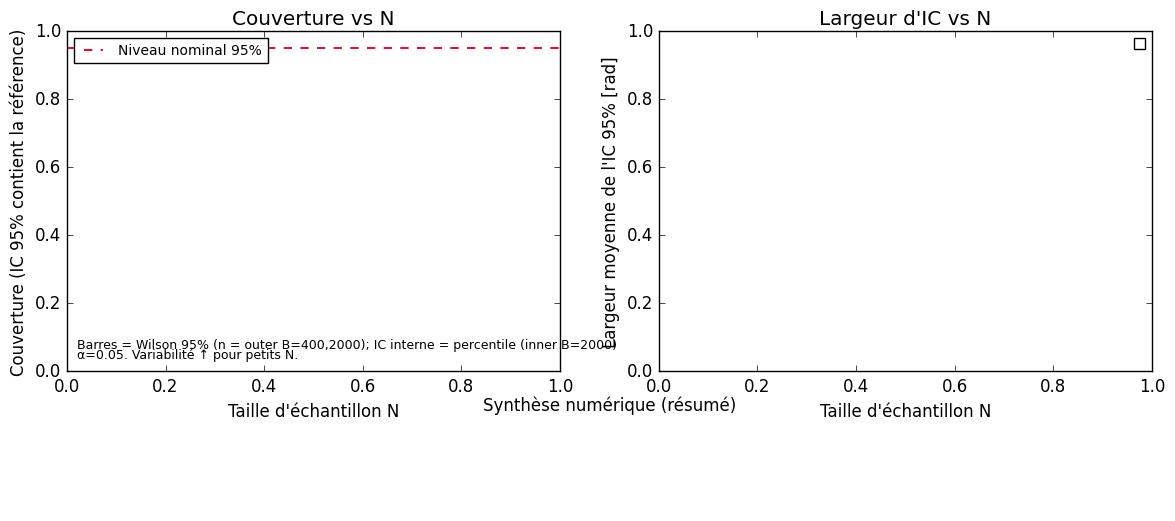

The script that saved this image: (Note: this script raises an exception after producing the figure.)
#!/usr/bin/env python3
# -*- coding: utf-8 -*-
"""
plot_fig07_synthesis.py — Figure 7 (synthèse)

Panneaux :
  (1) Couverture vs N  (barres = Wilson 95% si fournies)
  (2) Largeur moyenne d’IC vs N [rad]  (pente log–log width ≈ a·N^b calculée)
  (3) Tableau « Synthèse numérique (résumé) » sur une deuxième rangée

Modifs CH10 :
  - Si --manifest-a N’EST PAS fourni, on tente automatiquement :
      zz-figures/chapter10/10_fig_03b_bootstrap_coverage_vs_n.manifest.json
  - Si ce manifest existe et est valide, il alimente la série A.
  - Sinon : on garde un comportement “figure vide” avec un WARN explicite.
"""
from __future__ import annotations
import argparse, json, os, sys, csv
from dataclasses import dataclass
from typing import Any, Dict, List, Optional, Tuple

import numpy as np
import matplotlib.pyplot as plt
from matplotlib.lines import Line2D
from matplotlib.gridspec import GridSpec

# ---------- utils ----------
def parse_figsize(s: str) -> Tuple[float, float]:
    try:
        a, b = s.split(",")
        return float(a), float(b)
    except Exception as e:
        raise argparse.ArgumentTypeError("figsize doit être 'largeur,hauteur' (ex: 14,6)") from e

def load_manifest(path: str) -> Dict[str, Any]:
    with open(path, "r", encoding="utf-8") as f:
        return json.load(f)

def _first(d: Dict[str, Any], keys: List[str], default=np.nan):
    for k in keys:
        if k in d and d[k] is not None:
            return d[k]
    return default

def _param(params: Dict[str, Any], candidates: List[str], default=np.nan):
    return _first(params, candidates, default)

@dataclass
class Series:
    label: str
    N: np.ndarray
    coverage: np.ndarray
    err_low: np.ndarray
    err_high: np.ndarray
    width_mean: np.ndarray
    alpha: float
    params: Dict[str, Any]

def series_from_manifest(man: Dict[str, Any], label_override: Optional[str]=None) -> Series:
    results = man.get("results", [])
    if not results:
        raise ValueError("Manifest ne contient pas de 'results'.")

    N          = np.array([_first(r, ["N"], np.nan) for r in results], dtype=float)
    coverage   = np.array([_first(r, ["coverage"], np.nan) for r in results], dtype=float)
    err_low    = np.array([_first(r, ["coverage_err95_low","coverage_err_low"], 0.0) for r in results], dtype=float)
    err_high   = np.array([_first(r, ["coverage_err95_high","coverage_err95_hi","coverage_err_high"], 0.0) for r in results], dtype=float)
    width_mean = np.array([_first(r, ["width_mean_rad","width_mean"], np.nan) for r in results], dtype=float)

    params = man.get("params", {})
    alpha  = float(_param(params, ["alpha","conf_alpha"], 0.05))
    label  = label_override or man.get("series_label") or man.get("label") or "série"

    return Series(label=label, N=N, coverage=coverage, err_low=err_low,
                  err_high=err_high, width_mean=width_mean, alpha=alpha, params=params)

def detect_reps_params(params: Dict[str, Any]) -> Tuple[float, float, float]:
    M       = _param(params, ["M","num_trials","n_trials","n_repeat","repeats","nsimu"], np.nan)
    outer_B = _param(params, ["outer_B","outer","B_outer","outerB","Bouter"], np.nan)
    inner_B = _param(params, ["inner_B","inner","B_inner","innerB","Binner"], np.nan)
    return float(M), float(outer_B), float(inner_B)

# ---------- stats & résumé ----------
def compute_summary_rows(series_list: List[Series]) -> List[List[Any]]:
    rows = []
    for s in series_list:
        mean_cov = np.nanmean(s.coverage)
        med_cov  = np.nanmedian(s.coverage)
        std_cov  = np.nanstd(s.coverage)
        p95_cov  = np.nanpercentile(s.coverage, 95)
        med_w    = np.nanmedian(s.width_mean)
        _, outer_B, inner_B = detect_reps_params(s.params)
        rows.append([s.label,
                     int(outer_B) if np.isfinite(outer_B) else "",
                     int(inner_B) if np.isfinite(inner_B) else "",
                     mean_cov, med_cov, std_cov, p95_cov, med_w])
    return rows

def powerlaw_slope(N: np.ndarray, W: np.ndarray) -> float:
    m = np.isfinite(N) & np.isfinite(W) & (N > 0) & (W > 0)
    if m.sum() < 2:
        return np.nan
    p = np.polyfit(np.log(N[m]), np.log(W[m]), 1)  # log W = a + b log N
    return float(p[0])  # b

# ---------- CSV ----------
def save_summary_csv(series_list: List[Series], out_csv: str) -> None:
    os.makedirs(os.path.dirname(out_csv) or ".", exist_ok=True)
    fields = ["series","N","coverage","err95_low","err95_high","width_mean","M","outer_B","inner_B","alpha"]
    with open(out_csv, "w", newline="", encoding="utf-8") as f:
        w = csv.DictWriter(f, fieldnames=fields)
        w.writeheader()
        for s in series_list:
            M, outer_B, inner_B = detect_reps_params(s.params)
            for i in range(len(s.N)):
                w.writerow({
                    "series": s.label,
                    "N": int(s.N[i]) if np.isfinite(s.N[i]) else "",
                    "coverage": float(s.coverage[i]) if np.isfinite(s.coverage[i]) else "",
                    "err95_low": float(s.err_low[i]) if np.isfinite(s.err_low[i]) else "",
                    "err95_high": float(s.err_high[i]) if np.isfinite(s.err_high[i]) else "",
                    "width_mean": float(s.width_mean[i]) if np.isfinite(s.width_mean[i]) else "",
                    "M": int(M) if np.isfinite(M) else "",
                    "outer_B": int(outer_B) if np.isfinite(outer_B) else "",
                    "inner_B": int(inner_B) if np.isfinite(inner_B) else "",
                    "alpha": s.alpha,
                })

# ---------- tracé ----------
def plot_synthese(series_list: List[Series], out_png: str,
                  figsize=(14,6), dpi=300,
                  ymin_cov: float|None=None, ymax_cov: float|None=None):

    plt.style.use("classic")
    fig = plt.figure(figsize=figsize, constrained_layout=False)

    # 2 rangées : (couverture, largeur) / (tableau)
    gs = GridSpec(2, 2, figure=fig, height_ratios=[0.78, 0.22], width_ratios=[1.0, 1.0])
    ax_cov   = fig.add_subplot(gs[0, 0])
    ax_width = fig.add_subplot(gs[0, 1])
    ax_tab   = fig.add_subplot(gs[1, :])

    # ----- Couverture vs N -----
    alpha = series_list[0].alpha if series_list else 0.05
    nominal_level = 1.0 - alpha

    handles = []
    for s in series_list:
        yerr = np.vstack([s.err_low, s.err_high])
        h = ax_cov.errorbar(s.N, s.coverage, yerr=yerr,
                            fmt='o-', lw=1.6, ms=6, capsize=3, zorder=3,
                            label=s.label)
        handles.append(h)

    ax_cov.axhline(nominal_level, color='crimson', ls='--', lw=1.5, zorder=1)
    nominal_handle = Line2D([0],[0], color='crimson', lw=1.5, ls='--',
                            label=f"Niveau nominal {int(nominal_level*100)}%")

    ax_cov.legend([nominal_handle] + handles,
                  [nominal_handle.get_label()] + [h.get_label() for h in handles],
                  loc="upper left", frameon=True, fontsize=10)

    ax_cov.set_title("Couverture vs N")
    ax_cov.set_xlabel("Taille d'échantillon N")
    ax_cov.set_ylabel("Couverture (IC 95% contient la référence)")
    if (ymin_cov is not None) or (ymax_cov is not None):
        ymin = ymin_cov if ymin_cov is not None else ax_cov.get_ylim()[0]
        ymax = ymax_cov if ymax_cov is not None else ax_cov.get_ylim()[1]
        ax_cov.set_ylim(ymin, ymax)

    # Note basse, sur 2 lignes
    ax_cov.text(0.02, 0.06,
                "Barres = Wilson 95% (n = outer B=400,2000); IC interne = percentile (inner B=2000)",
                transform=ax_cov.transAxes, fontsize=9, va="bottom")
    ax_cov.text(0.02, 0.03, "α=0.05. Variabilité ↑ pour petits N.",
                transform=ax_cov.transAxes, fontsize=9, va="bottom")

    # ----- Largeur vs N -----
    for s, h in zip(series_list, handles):
        color = h.lines[0].get_color() if hasattr(h, "lines") and h.lines else None
        ax_width.plot(s.N, s.width_mean, "-o", lw=1.8, ms=5, label=s.label, color=color)
    ax_width.set_title("Largeur d'IC vs N")
    ax_width.set_xlabel("Taille d'échantillon N")
    ax_width.set_ylabel("Largeur moyenne de l'IC 95% [rad]")
    ax_width.legend(fontsize=10, loc="upper right", frameon=True)

    # ----- Tableau résumé -----
    ax_tab.set_title("Synthèse numérique (résumé)", y=0.88, pad=12, fontsize=12)
    rows = compute_summary_rows(series_list)

    col_labels = ["série", "outer_B", "inner_B", "mean_cov", "med_cov", "std_cov", "p95_cov", "med_width [rad]"]
    cell_text = []
    for r in rows:
        cell_text.append([
            r[0],
            f"{r[1]}" if r[1] != "" else "-",
            f"{r[2]}" if r[2] != "" else "-",
            f"{r[3]:.3f}" if np.isfinite(r[3]) else "-",
            f"{r[4]:.3f}" if np.isfinite(r[4]) else "-",
            f"{r[5]:.3f}" if np.isfinite(r[5]) else "-",
            f"{r[6]:.3f}" if np.isfinite(r[6]) else "-",
            f"{r[7]:.5f}" if np.isfinite(r[7]) else "-",
        ])

    ax_tab.axis("off")
    table = ax_tab.table(cellText=cell_text,
                         colLabels=col_labels,
                         cellLoc='center', colLoc='center',
                         loc='center')
    table.auto_set_font_size(False)
    table.set_fontsize(10)
    table.scale(1.0, 1.3)

    for (r, c), cell in table.get_celld().items():
        cell.set_edgecolor("0.3")
        cell.set_linewidth(0.8)
        if r == 0:
            cell.set_height(cell.get_height() * 1.15)
        if c == 0:
            cell.set_width(cell.get_width() * 1.85)

    # ----- Caption bas avec pentes -----
    slopes = []
    for s in series_list:
        b = powerlaw_slope(s.N, s.width_mean)
        slopes.append(f"{s.label}: b={b:.2f}" if np.isfinite(b) else f"{s.label}: b=NA")

    if series_list:
        s0 = series_list[0]
        M0, outer0, inner0 = detect_reps_params(s0.params)
        cap1 = (
            f"Protocole : M={int(M0) if np.isfinite(M0) else '?'} réalisations externes par point N "
            f"(alias outer_B) ; barres = Wilson 95 % calculées sur M. "
            f"Bootstrap imbriqué : outer_B={int(outer0) if np.isfinite(outer0) else '?'} "
            f"(couverture), inner_B={int(inner0) if np.isfinite(inner0) else '?'} (IC interne) ; "
            f"α={s0.alpha:.2f}."
        )
        cap2 = (
            "Largeur moyenne de l’IC 95 % en radians ; ajustement log–log width ≈ a·N^b ; "
            + " ; ".join(slopes)
            + "."
        )
        fig.text(0.5, 0.035, cap1, ha="center", fontsize=9)
        fig.text(0.5, 0.017, cap2, ha="center", fontsize=9)

    fig.subplots_adjust(left=0.06, right=0.98, top=0.93, bottom=0.09, wspace=0.25, hspace=0.35)

    os.makedirs(os.path.dirname(out_png) or ".", exist_ok=True)
    fig.savefig(out_png, dpi=dpi, bbox_inches="tight")
    print(f"[OK] Figure écrite : {out_png}")

# ---------- CLI ----------
def main(argv=None):
    ap = argparse.ArgumentParser(formatter_class=argparse.ArgumentDefaultsHelpFormatter)
    ap.add_argument("--manifest-a", default=None)
    ap.add_argument("--label-a", default=None)
    ap.add_argument("--manifest-b", default=None)
    ap.add_argument("--label-b", default=None)
    ap.add_argument("--out", default="10_fig_07_synthesis.png")
    ap.add_argument("--dpi", type=int, default=300)
    ap.add_argument("--figsize", default="14,6")
    ap.add_argument("--ymin-coverage", type=float, default=None)
    ap.add_argument("--ymax-coverage", type=float, default=None)
    args = ap.parse_args(argv)

    fig_w, fig_h = parse_figsize(args.figsize)

    series_list: List[Series] = []

    # -------- série A : manifest principal (fig03b) ----------
    default_manifest_a = "zz-figures/chapter10/10_fig_03b_bootstrap_coverage_vs_n.manifest.json"

    if args.manifest_a:
        try:
            man_a = load_manifest(args.manifest_a)
            series_list.append(series_from_manifest(man_a, args.label_a))
            print(f"[INFO] Manifest A chargé explicitement : {args.manifest_a}")
        except Exception as e:
            print(f"[ERR] Manifest A invalide: {e}", file=sys.stderr)
            sys.exit(2)
    else:
        if os.path.exists(default_manifest_a):
            try:
                man_a = load_manifest(default_manifest_a)
                label_a = args.label_a or "bootstrap (CH10)"
                series_list.append(series_from_manifest(man_a, label_a))
                print(f"[INFO] Manifest A auto-détecté : {default_manifest_a}")
            except Exception as e:
                print(f"[WARN] Manifest A auto-détecté invalide ({e}); figure de synthèse sera vide.",
                      file=sys.stderr)
        else:
            print("[WARN] Aucun manifest A fourni et auto-détection impossible ; figure de synthèse sera vide.",
                  file=sys.stderr)

    # -------- série B optionnelle ----------
    if args.manifest_b:
        try:
            man_b = load_manifest(args.manifest_b)
            series_list.append(series_from_manifest(man_b, args.label_b))
            print(f"[INFO] Manifest B chargé : {args.manifest_b}")
        except Exception as e:
            print(f"[WARN] Manifest B ignoré: {e}", file=sys.stderr)

    out_csv = os.path.splitext(args.out)[0] + ".table.csv"
    save_summary_csv(series_list, out_csv)
    print(f"[OK] CSV écrit : {out_csv}")

    plot_synthese(series_list, args.out, figsize=(fig_w, fig_h), dpi=args.dpi,
                  ymin_cov=args.ymin_coverage, ymax_cov=args.ymax_coverage)

if __name__ == "__main__":
    main()
